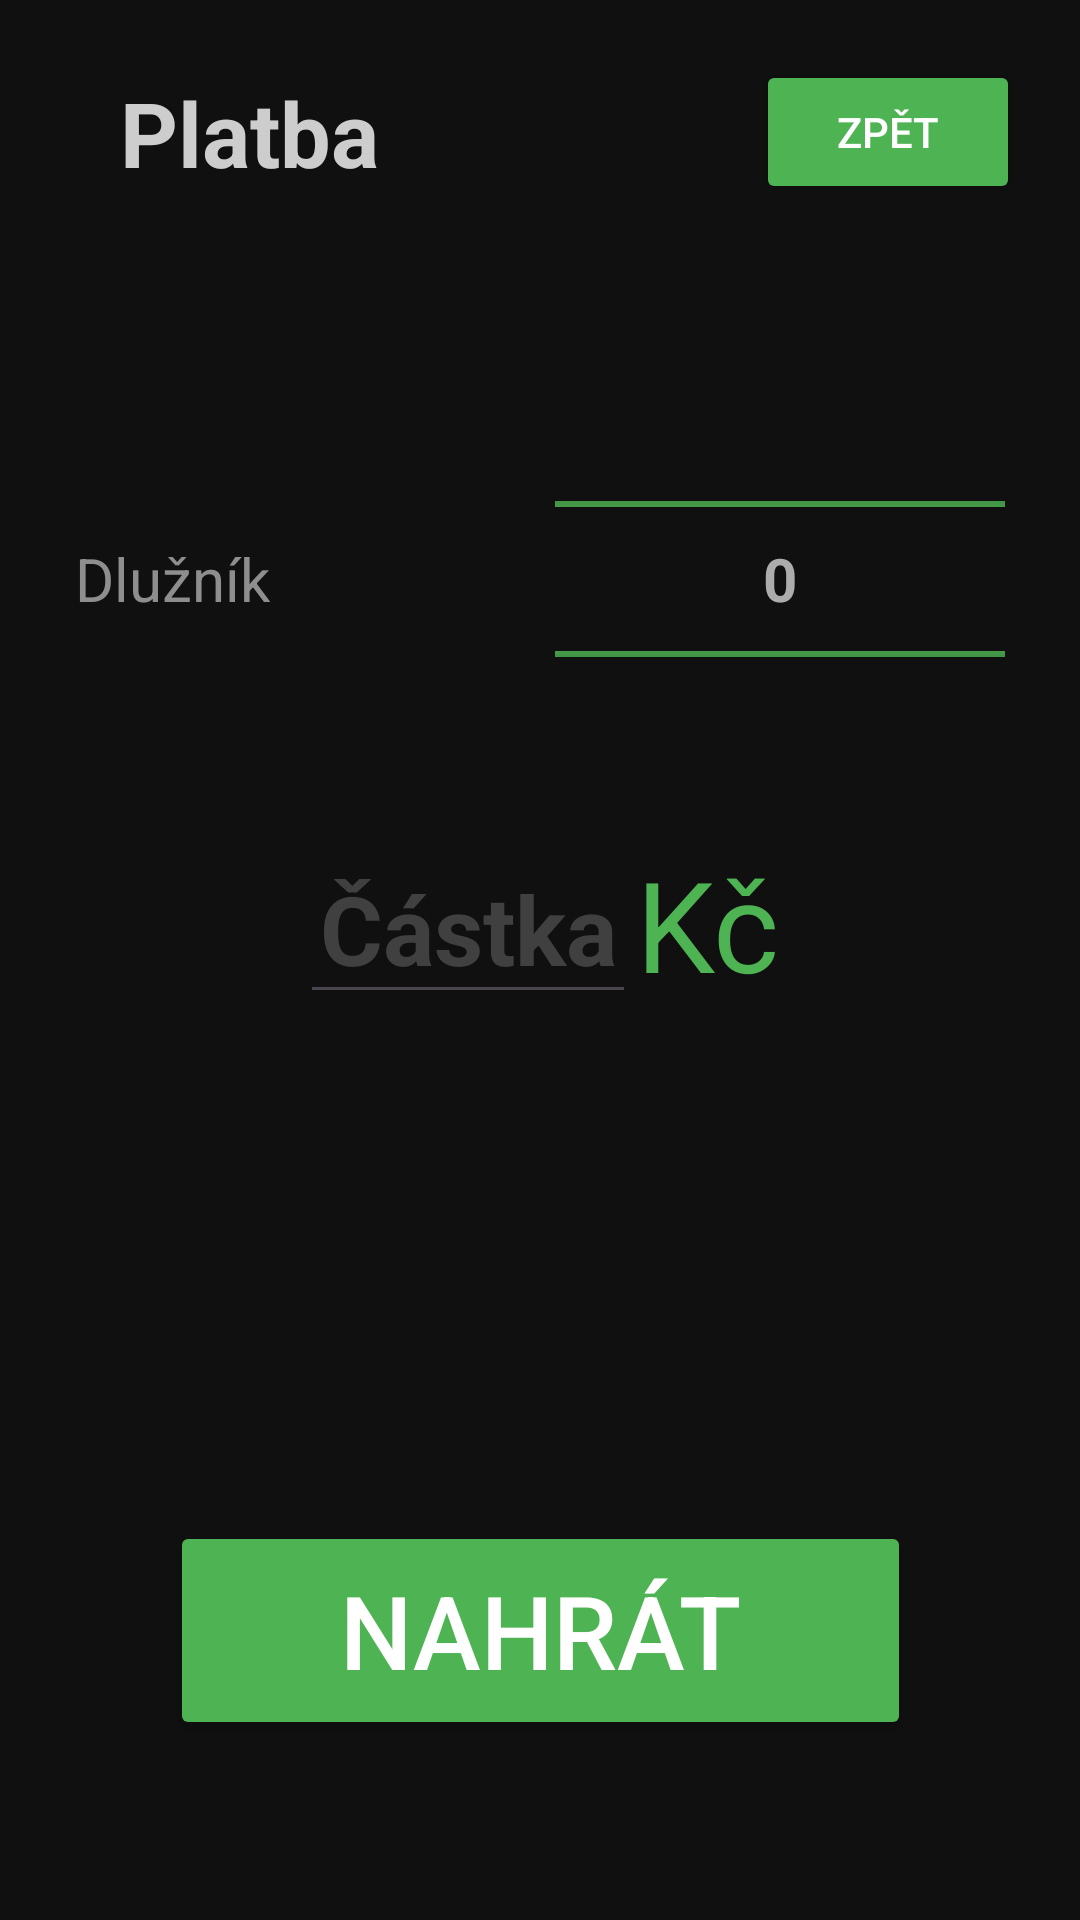

Reconstruct the res/layout file that produces this screen, plus the resources it refers to.
<!-- AndroidManifest.xml: application theme Theme.SpotifyCash2 -->
<!-- res/layout/activity_platba.xml -->
<?xml version="1.0" encoding="utf-8"?>
<androidx.constraintlayout.widget.ConstraintLayout xmlns:android="http://schemas.android.com/apk/res/android"
    xmlns:app="http://schemas.android.com/apk/res-auto"
    xmlns:tools="http://schemas.android.com/tools"
    android:layout_width="match_parent"
    android:layout_height="match_parent"
    android:background="#101010"
    tools:context=".Platba">

    <Button
        android:id="@+id/zpetPlatba"
        android:layout_width="wrap_content"
        android:layout_height="wrap_content"
        android:layout_marginTop="20dp"
        android:layout_marginEnd="20dp"
        android:backgroundTint="#4EB352"
        android:text="Zpět"
        android:textColor="#FFFFFF"
        app:cornerRadius="20dp"
        app:layout_constraintEnd_toEndOf="parent"
        app:layout_constraintTop_toTopOf="parent" />

    <TextView
        android:id="@+id/textView15"
        android:layout_width="wrap_content"
        android:layout_height="wrap_content"
        android:layout_marginStart="40dp"
        android:text="Platba"
        android:textColor="#CDCDCD"
        android:textSize="30sp"
        android:textStyle="bold"
        app:layout_constraintBottom_toBottomOf="@+id/zpetPlatba"
        app:layout_constraintStart_toStartOf="parent"
        app:layout_constraintTop_toTopOf="@+id/zpetPlatba" />

    <ScrollView
        android:id="@+id/scrollView3"
        android:layout_width="match_parent"
        android:layout_height="0dp"
        android:layout_marginTop="55dp"
        app:layout_constraintBottom_toTopOf="@+id/platbaBtn"
        app:layout_constraintEnd_toEndOf="parent"
        app:layout_constraintStart_toStartOf="parent"
        app:layout_constraintTop_toBottomOf="@+id/zpetPlatba">

        <LinearLayout
            android:layout_width="match_parent"
            android:layout_height="wrap_content"
            android:gravity="center"
            android:orientation="vertical">

            <LinearLayout
                android:layout_width="match_parent"
                android:layout_height="match_parent"
                android:layout_marginHorizontal="25dp"
                android:layout_marginBottom="15dp"
                android:gravity="center"
                android:orientation="horizontal">

                <TextView
                    android:id="@+id/textView9"
                    android:layout_width="wrap_content"
                    android:layout_height="wrap_content"
                    android:text="Dlužník"
                    android:textColor="#8E8E8E"
                    android:textSize="20sp" />

                <Space
                    android:layout_width="wrap_content"
                    android:layout_height="wrap_content"
                    android:layout_weight="1" />

                <NumberPicker
                    android:id="@+id/dluznikPicker"
                    android:layout_width="150dp"
                    android:layout_height="140dp"
                    android:theme="@style/NumberPickerDark" />
            </LinearLayout>

            <LinearLayout
                android:layout_width="match_parent"
                android:layout_height="match_parent"
                android:layout_marginHorizontal="25dp"
                android:gravity="center"
                android:orientation="horizontal">

                <EditText
                    android:id="@+id/castkaPlatba"
                    android:layout_width="wrap_content"
                    android:layout_height="wrap_content"
                    android:ems="3"
                    android:hint="Částka"
                    android:inputType="number"
                    android:textAlignment="center"
                    android:textColor="#A5A5A5"
                    android:textColorHint="#404040"
                    android:textSize="32sp"
                    android:textStyle="bold" />

                <TextView
                    android:id="@+id/textView11"
                    android:layout_width="wrap_content"
                    android:layout_height="wrap_content"
                    android:text="Kč"
                    android:textColor="@color/button"
                    android:textSize="42sp" />
            </LinearLayout>

            <EditText
                android:id="@+id/poznamka"
                android:layout_width="wrap_content"
                android:layout_height="wrap_content"
                android:layout_marginHorizontal="25dp"
                android:layout_marginTop="25dp"
                android:ems="13"
                android:gravity="start|top"
                android:hint="Zde můžeš napsat poznámku..."
                android:inputType="textMultiLine"
                android:textColor="#979797"
                android:textColorHint="#424242"
                android:textSize="20sp"
                android:visibility="gone" />

        </LinearLayout>
    </ScrollView>

    <Button
        android:id="@+id/platbaBtn"
        android:layout_width="247dp"
        android:layout_height="73dp"
        android:layout_marginBottom="60dp"
        android:backgroundTint="#4EB352"
        android:text="Nahrát"
        android:textColor="#FFFFFF"
        android:textSize="34sp"
        app:cornerRadius="5dp"
        app:layout_constraintBottom_toBottomOf="parent"
        app:layout_constraintEnd_toEndOf="parent"
        app:layout_constraintStart_toStartOf="parent" />
</androidx.constraintlayout.widget.ConstraintLayout>
<!-- resources referenced by this layout -->
<resources>
  <color name="button">#4EB352</color>
  <style name="NumberPickerDark" parent="Theme.AppCompat.Light.NoActionBar">
          <item name="android:textColorPrimary">#ACACAC</item>
          <item name="android:colorControlNormal">@color/button</item>
          <item name="android:textStyle">bold</item>
          <item name="android:textSize">20dp</item>
      </style>
  <style name="Theme.SpotifyCash2" parent="Base.Theme.SpotifyCash2" />
  <style name="Base.Theme.SpotifyCash2" parent="Theme.Material3.DayNight.NoActionBar">
          
          
      </style>
</resources>
